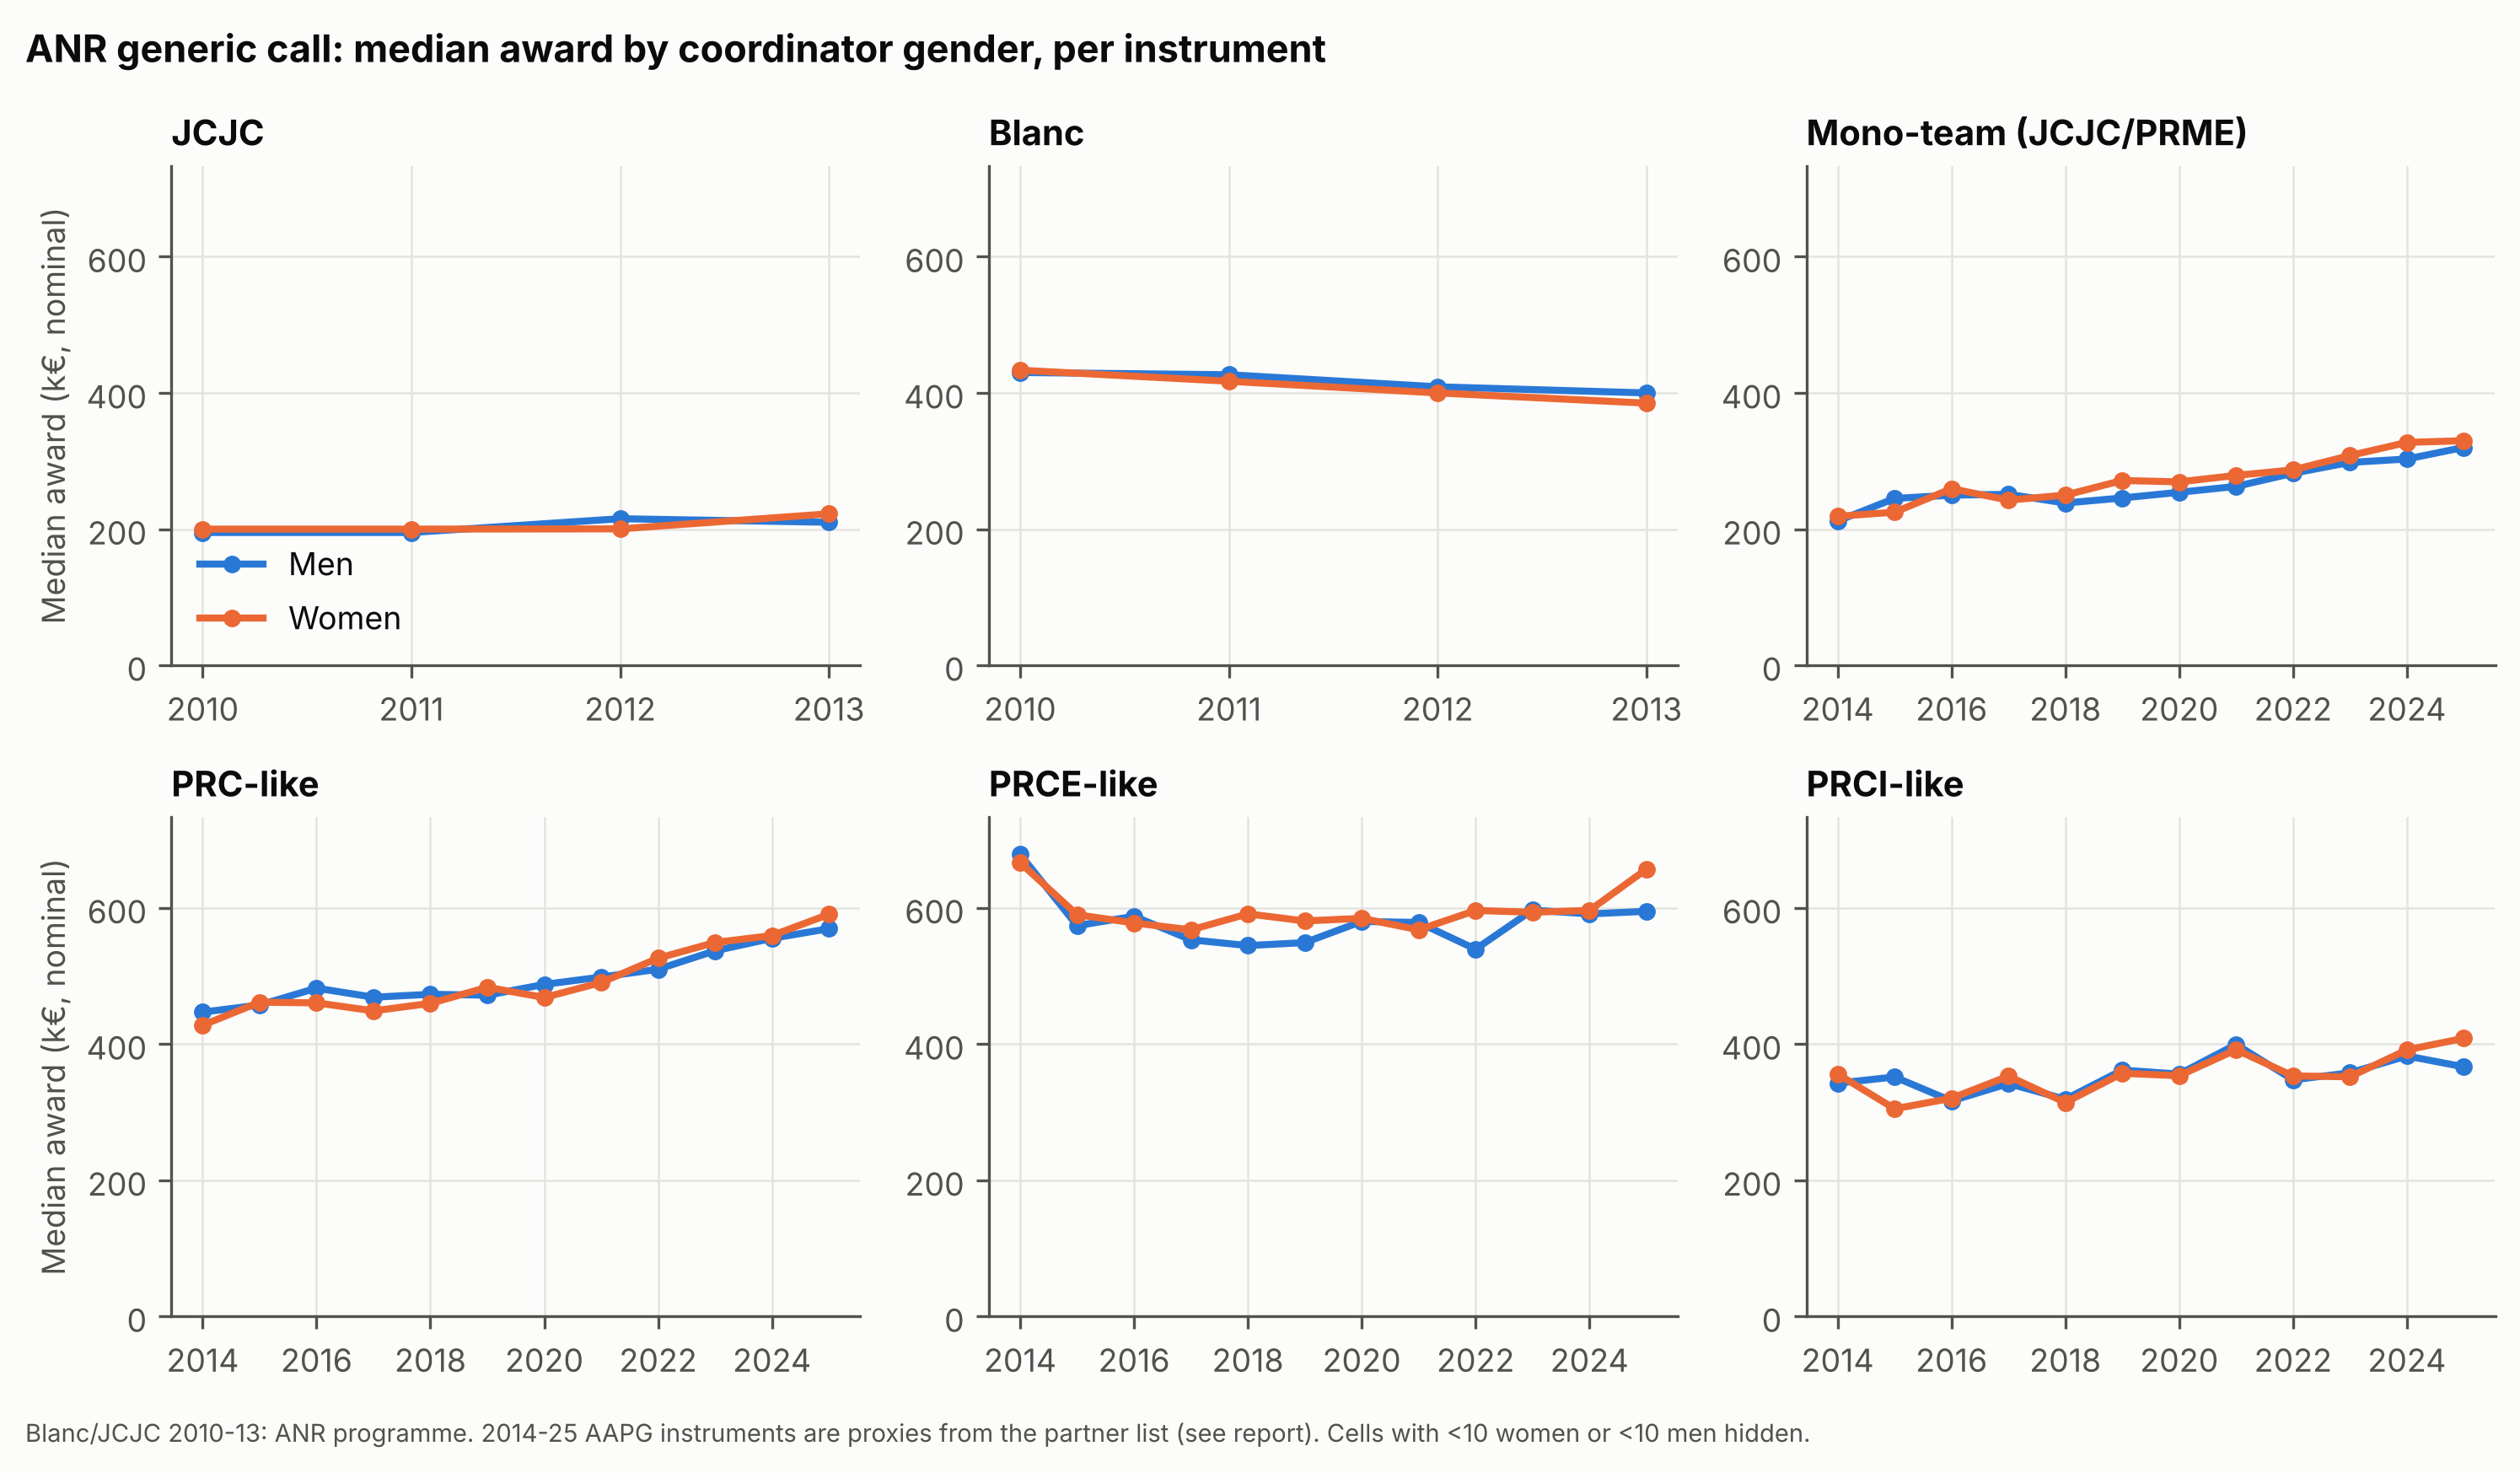

The data file committed next to this chart (first rows):
instrument, year, n, n_F, n_M, n_unknown, share_F_known, mean_F, mean_M, median_F, median_M, ratio_median_FM
JCJC, 2010, 198, 55, 126, 17, 0.3039, 213666, 192477, 200000, 195000, 1.026
JCJC, 2011, 194, 57, 121, 16, 0.3202, 204680, 204014, 199997, 195000, 1.026
JCJC, 2012, 195, 58, 125, 12, 0.3169, 214451, 211363, 200360, 215268, 0.9307
JCJC, 2013, 181, 58, 113, 10, 0.3392, 223939, 214571, 222435, 210000, 1.059
Blanc, 2010, 524, 124, 367, 33, 0.2525, 424237, 438644, 433354, 430000, 1.008
Blanc, 2011, 481, 103, 333, 45, 0.2362, 432363, 424803, 417164, 426716, 0.9776
Blanc, 2012, 455, 110, 310, 35, 0.2619, 394827, 405399, 400000, 409000, 0.978
Blanc, 2013, 347, 81, 244, 22, 0.2492, 383087, 403583, 384993, 400000, 0.9625
Mono-team (JCJC/PRME), 2014, 152, 42, 97, 13, 0.3022, 224934, 228472, 218820, 211952, 1.032
Mono-team (JCJC/PRME), 2015, 138, 45, 86, 7, 0.3435, 235421, 239746, 224873, 245024, 0.9178
Mono-team (JCJC/PRME), 2016, 241, 55, 170, 16, 0.2444, 255509, 244084, 259343, 249822, 1.038
Mono-team (JCJC/PRME), 2017, 273, 96, 152, 25, 0.3871, 239691, 246741, 242510, 251127, 0.9657
Mono-team (JCJC/PRME), 2018, 302, 104, 173, 25, 0.3755, 255368, 242382, 249955, 238300, 1.049
Mono-team (JCJC/PRME), 2019, 288, 93, 183, 12, 0.337, 262082, 247801, 271404, 245742, 1.104
Mono-team (JCJC/PRME), 2020, 326, 111, 190, 25, 0.3688, 269052, 255955, 269359, 254043, 1.06
Mono-team (JCJC/PRME), 2021, 411, 159, 220, 32, 0.4195, 282810, 259038, 278899, 262727, 1.062
Mono-team (JCJC/PRME), 2022, 412, 144, 221, 47, 0.3945, 287267, 287907, 286954, 282048, 1.017
Mono-team (JCJC/PRME), 2023, 409, 151, 227, 31, 0.3995, 313377, 311225, 308075, 297938, 1.034
Mono-team (JCJC/PRME), 2024, 445, 171, 231, 43, 0.4254, 325728, 312121, 327289, 302932, 1.08
Mono-team (JCJC/PRME), 2025, 534, 173, 307, 54, 0.3604, 338746, 326353, 329831, 319956, 1.031
PRC-like, 2014, 343, 95, 227, 21, 0.295, 415462, 433105, 427710, 446888, 0.9571
PRC-like, 2015, 327, 92, 222, 13, 0.293, 460626, 461689, 461496, 457446, 1.009
PRC-like, 2016, 391, 107, 258, 26, 0.2932, 460800, 478333, 460515, 482142, 0.9551
PRC-like, 2017, 468, 103, 341, 24, 0.232, 450401, 458339, 448792, 468809, 0.9573
PRC-like, 2018, 501, 131, 345, 25, 0.2752, 460592, 462694, 459803, 473126, 0.9718
PRC-like, 2019, 500, 145, 325, 30, 0.3085, 475010, 473570, 483423, 471771, 1.025
PRC-like, 2020, 562, 169, 362, 31, 0.3183, 472438, 482507, 468362, 487637, 0.9605
PRC-like, 2021, 935, 268, 621, 46, 0.3015, 480120, 493833, 490387, 498399, 0.9839
PRC-like, 2022, 903, 278, 564, 61, 0.3302, 523514, 508336, 526147, 509870, 1.032
PRC-like, 2023, 849, 256, 546, 47, 0.3192, 546259, 543136, 549187, 537010, 1.023
PRC-like, 2024, 854, 267, 537, 50, 0.3321, 565689, 555431, 559359, 555239, 1.007
PRC-like, 2025, 854, 253, 544, 57, 0.3174, 592890, 572655, 590563, 569434, 1.037
PRCE-like, 2014, 133, 31, 93, 9, 0.25, 640215, 667811, 666333, 678592, 0.9819
PRCE-like, 2015, 139, 25, 104, 10, 0.1938, 581726, 579982, 590000, 573906, 1.028
PRCE-like, 2016, 126, 31, 88, 7, 0.2605, 602917, 585652, 577890, 587633, 0.9834
PRCE-like, 2017, 121, 35, 78, 8, 0.3097, 558806, 551596, 567741, 553126, 1.026
PRCE-like, 2018, 113, 23, 82, 8, 0.219, 581479, 551060, 591214, 544659, 1.085
PRCE-like, 2019, 100, 26, 70, 4, 0.2708, 575152, 570406, 580790, 549023, 1.058
PRCE-like, 2020, 110, 21, 86, 3, 0.1963, 577042, 575979, 584664, 580109, 1.008
PRCE-like, 2021, 161, 46, 104, 11, 0.3067, 566391, 571701, 567833, 578584, 0.9814
PRCE-like, 2022, 151, 45, 95, 11, 0.3214, 587601, 566612, 596165, 539384, 1.105
PRCE-like, 2023, 111, 31, 74, 6, 0.2952, 577874, 600681, 593647, 596856, 0.9946
PRCE-like, 2024, 121, 28, 88, 5, 0.2414, 606607, 587601, 596224, 591138, 1.009
PRCE-like, 2025, 102, 25, 72, 5, 0.2577, 648325, 602570, 656724, 594968, 1.104
PRCI-like, 2014, 190, 53, 128, 9, 0.2928, 359747, 362090, 355992, 342602, 1.039
PRCI-like, 2015, 164, 46, 102, 16, 0.3108, 373262, 370137, 304986, 351666, 0.8673
PRCI-like, 2016, 163, 42, 110, 11, 0.2763, 373332, 364479, 320374, 316555, 1.012
PRCI-like, 2017, 202, 61, 128, 13, 0.3228, 391527, 364960, 352917, 341971, 1.032
PRCI-like, 2018, 217, 49, 141, 27, 0.2579, 347516, 350732, 314204, 318956, 0.9851
PRCI-like, 2019, 267, 85, 169, 13, 0.3346, 367294, 376251, 357048, 361800, 0.9869
PRCI-like, 2020, 229, 55, 165, 9, 0.25, 374319, 371938, 353534, 355924, 0.9933
PRCI-like, 2021, 276, 83, 170, 23, 0.3281, 395901, 404585, 391642, 399471, 0.9804
PRCI-like, 2022, 248, 69, 150, 29, 0.3151, 389048, 375075, 353216, 347526, 1.016
PRCI-like, 2023, 270, 68, 190, 12, 0.2636, 398608, 391647, 351973, 357798, 0.9837
PRCI-like, 2024, 292, 78, 193, 21, 0.2878, 413764, 408827, 391485, 382495, 1.024
PRCI-like, 2025, 246, 68, 153, 25, 0.3077, 407625, 421388, 408483, 366605, 1.114
